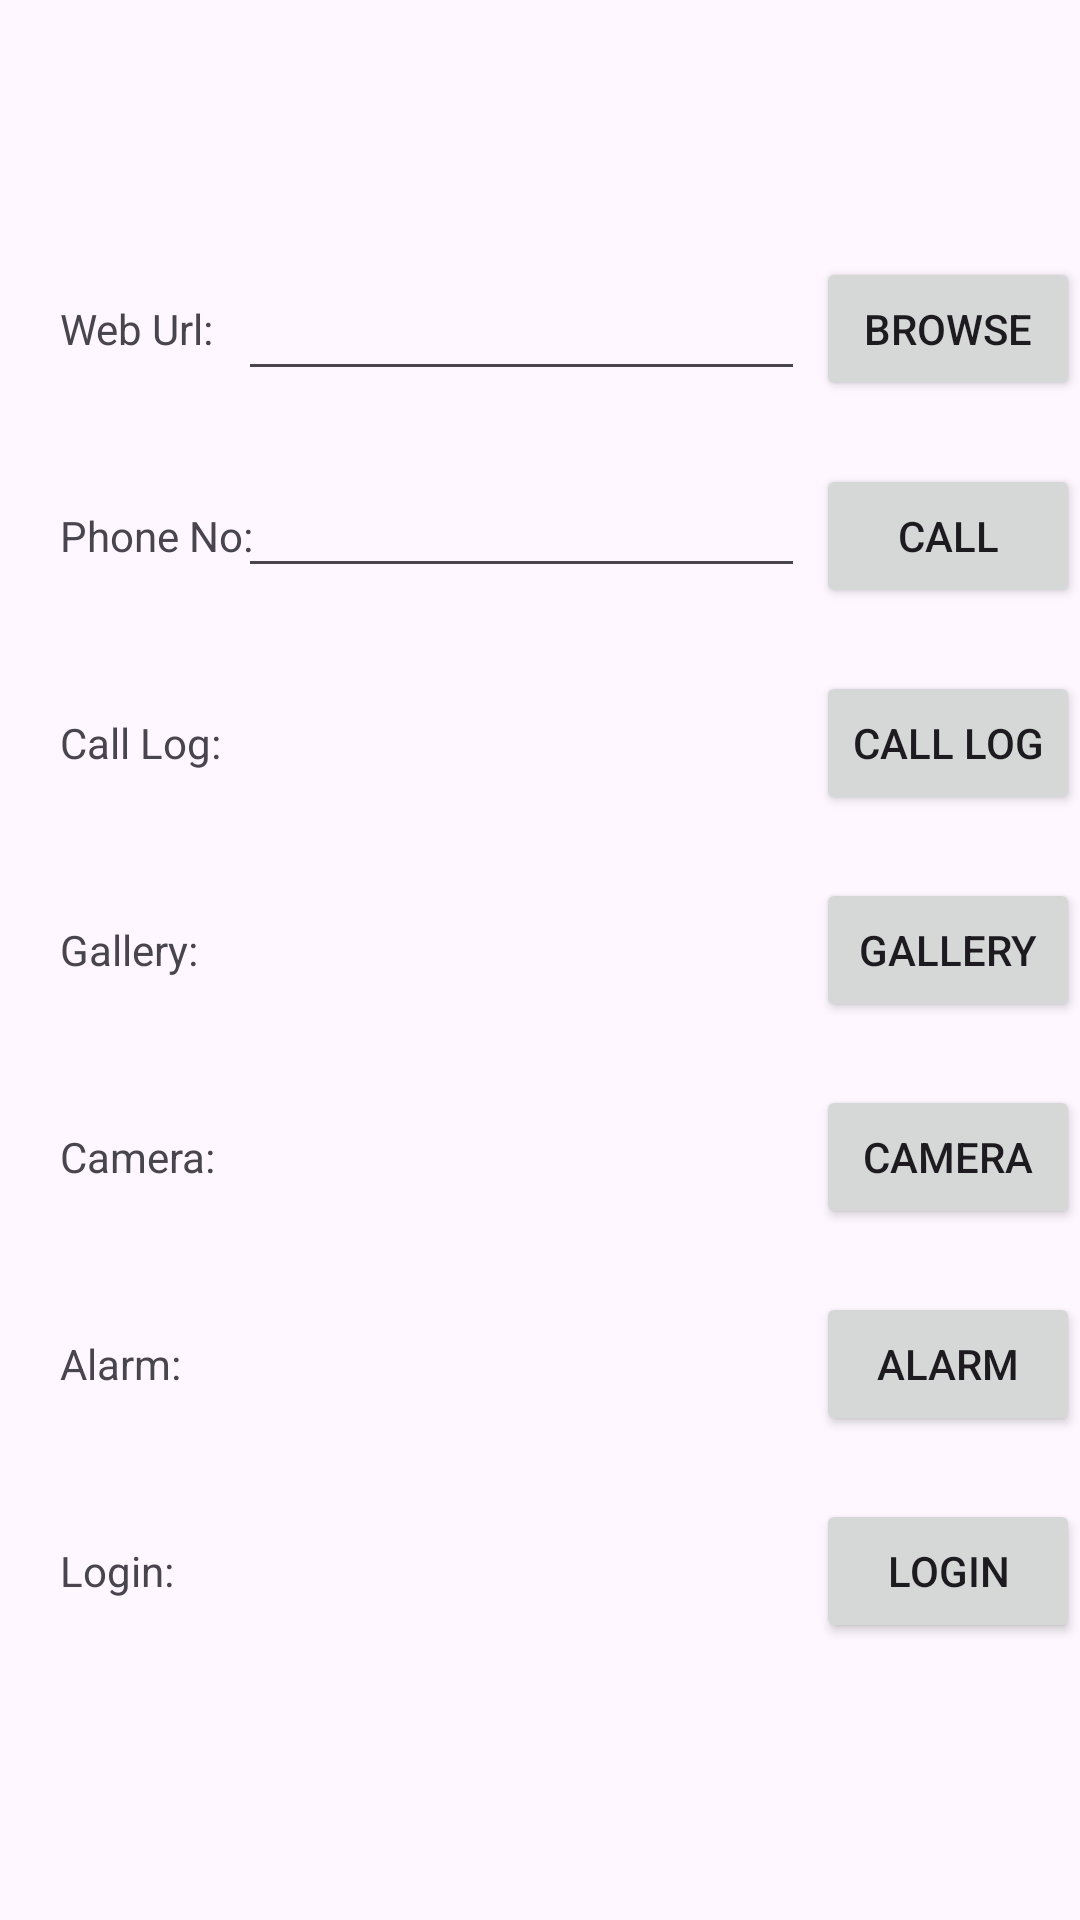

Android layout source for this screen:
<!-- AndroidManifest.xml: application theme Theme.MAD_23012011055_Practical3 -->
<!-- res/layout/activity_main.xml -->
<?xml version="1.0" encoding="utf-8"?>
<androidx.constraintlayout.widget.ConstraintLayout xmlns:android="http://schemas.android.com/apk/res/android"
    xmlns:app="http://schemas.android.com/apk/res-auto"
    xmlns:tools="http://schemas.android.com/tools"
    android:id="@+id/main"
    android:layout_width="match_parent"
    android:layout_height="match_parent"
    tools:context=".MainActivity">


    <TextView
        android:id="@+id/textView"
        android:layout_width="wrap_content"
        android:layout_height="wrap_content"
        android:layout_marginStart="20dp"
        android:layout_marginTop="100dp"
        android:text="Web Url:"
        app:layout_constraintStart_toStartOf="parent"
        app:layout_constraintTop_toTopOf="parent" />

    <Button
        android:id="@+id/button"
        android:layout_width="wrap_content"
        android:layout_height="wrap_content"
        android:text="Browse"
        app:layout_constraintBaseline_toBaselineOf="@+id/textView"
        app:layout_constraintEnd_toEndOf="parent" />

    <TextView
        android:id="@+id/textView1"
        android:layout_width="wrap_content"
        android:layout_height="wrap_content"
        android:layout_marginStart="20dp"
        android:layout_marginTop="50dp"
        android:text="Phone No:"
        app:layout_constraintStart_toStartOf="parent"
        app:layout_constraintTop_toBottomOf="@+id/textView" />

    <Button
        android:id="@+id/button1"
        android:layout_width="wrap_content"
        android:layout_height="wrap_content"
        android:text="Call"
        app:layout_constraintBaseline_toBaselineOf="@+id/textView1"
        app:layout_constraintEnd_toEndOf="parent" />

    <TextView
        android:id="@+id/textView2"
        android:layout_width="wrap_content"
        android:layout_height="wrap_content"
        android:layout_marginStart="20dp"
        android:layout_marginTop="50dp"
        android:text="Call Log:"
        app:layout_constraintStart_toStartOf="parent"
        app:layout_constraintTop_toBottomOf="@+id/textView1" />
    <Button
        android:id="@+id/button2"
        android:layout_width="wrap_content"
        android:layout_height="wrap_content"
        android:text="Call log"
        app:layout_constraintBaseline_toBaselineOf="@+id/textView2"
        app:layout_constraintEnd_toEndOf="parent" />

    <TextView
        android:id="@+id/textView3"
        android:layout_width="wrap_content"
        android:layout_height="wrap_content"
        android:layout_marginStart="20dp"
        android:layout_marginTop="50dp"
        android:text="Gallery:"
        app:layout_constraintStart_toStartOf="parent"
        app:layout_constraintTop_toBottomOf="@+id/textView2" />
    <Button
        android:id="@+id/button3"
        android:layout_width="wrap_content"
        android:layout_height="wrap_content"
        android:text="Gallery"
        app:layout_constraintBaseline_toBaselineOf="@+id/textView3"
        app:layout_constraintEnd_toEndOf="parent" />

    <TextView
        android:id="@+id/textView4"
        android:layout_width="wrap_content"
        android:layout_height="wrap_content"
        android:layout_marginStart="20dp"
        android:layout_marginTop="50dp"
        android:text="Camera:"
        app:layout_constraintStart_toStartOf="parent"
        app:layout_constraintTop_toBottomOf="@+id/textView3" />

    <Button
        android:id="@+id/button4"
        android:layout_width="wrap_content"
        android:layout_height="wrap_content"
        android:text="Camera"
        app:layout_constraintBaseline_toBaselineOf="@+id/textView4"
        app:layout_constraintEnd_toEndOf="parent" />

    <TextView
        android:id="@+id/textView5"
        android:layout_width="wrap_content"
        android:layout_height="wrap_content"
        android:layout_marginStart="20dp"
        android:layout_marginTop="50dp"
        android:text="Alarm:"
        app:layout_constraintStart_toStartOf="parent"
        app:layout_constraintTop_toBottomOf="@+id/textView4" />
    <Button
        android:id="@+id/button5"
        android:layout_width="wrap_content"
        android:layout_height="wrap_content"
        android:text="Alarm"
        app:layout_constraintBaseline_toBaselineOf="@+id/textView5"
        app:layout_constraintEnd_toEndOf="parent" />

    <TextView
        android:id="@+id/textView6"
        android:layout_height="wrap_content"
        android:layout_marginStart="20dp"
        android:layout_marginTop="50dp"
        android:text="Login:"
        app:layout_constraintStart_toStartOf="parent"
        app:layout_constraintTop_toBottomOf="@+id/textView5" />
    <Button
        android:id="@+id/button6"
        android:layout_width="wrap_content"
        android:layout_height="wrap_content"
        android:text="Login"
        app:layout_constraintBaseline_toBaselineOf="@+id/textView6"
        app:layout_constraintEnd_toEndOf="parent" />

    <EditText
        android:id="@+id/editTextText"
        android:layout_width="wrap_content"
        android:layout_height="wrap_content"
        android:layout_marginStart="4dp"
        android:layout_marginTop="89dp"
        android:ems="9"
        android:inputType="text"
        app:layout_constraintEnd_toStartOf="@+id/button"
        app:layout_constraintStart_toEndOf="@+id/textView"
        app:layout_constraintTop_toTopOf="parent" />

    <EditText
        android:id="@+id/editTextText1"
        android:layout_width="wrap_content"
        android:layout_height="wrap_content"
        android:layout_marginStart="4dp"
        android:ems="9"
        android:inputType="text"
        app:layout_constraintBaseline_toBaselineOf="@+id/textView1"
        app:layout_constraintEnd_toStartOf="@+id/button"
        app:layout_constraintStart_toEndOf="@+id/textView" />


</androidx.constraintlayout.widget.ConstraintLayout>
<!-- resources referenced by this layout -->
<resources>
  <style name="Theme.MAD_23012011055_Practical3" parent="Base.Theme.MAD_23012011055_Practical3" />
  <style name="Base.Theme.MAD_23012011055_Practical3" parent="Theme.Material3.DayNight.NoActionBar">
          
          
      </style>
</resources>
